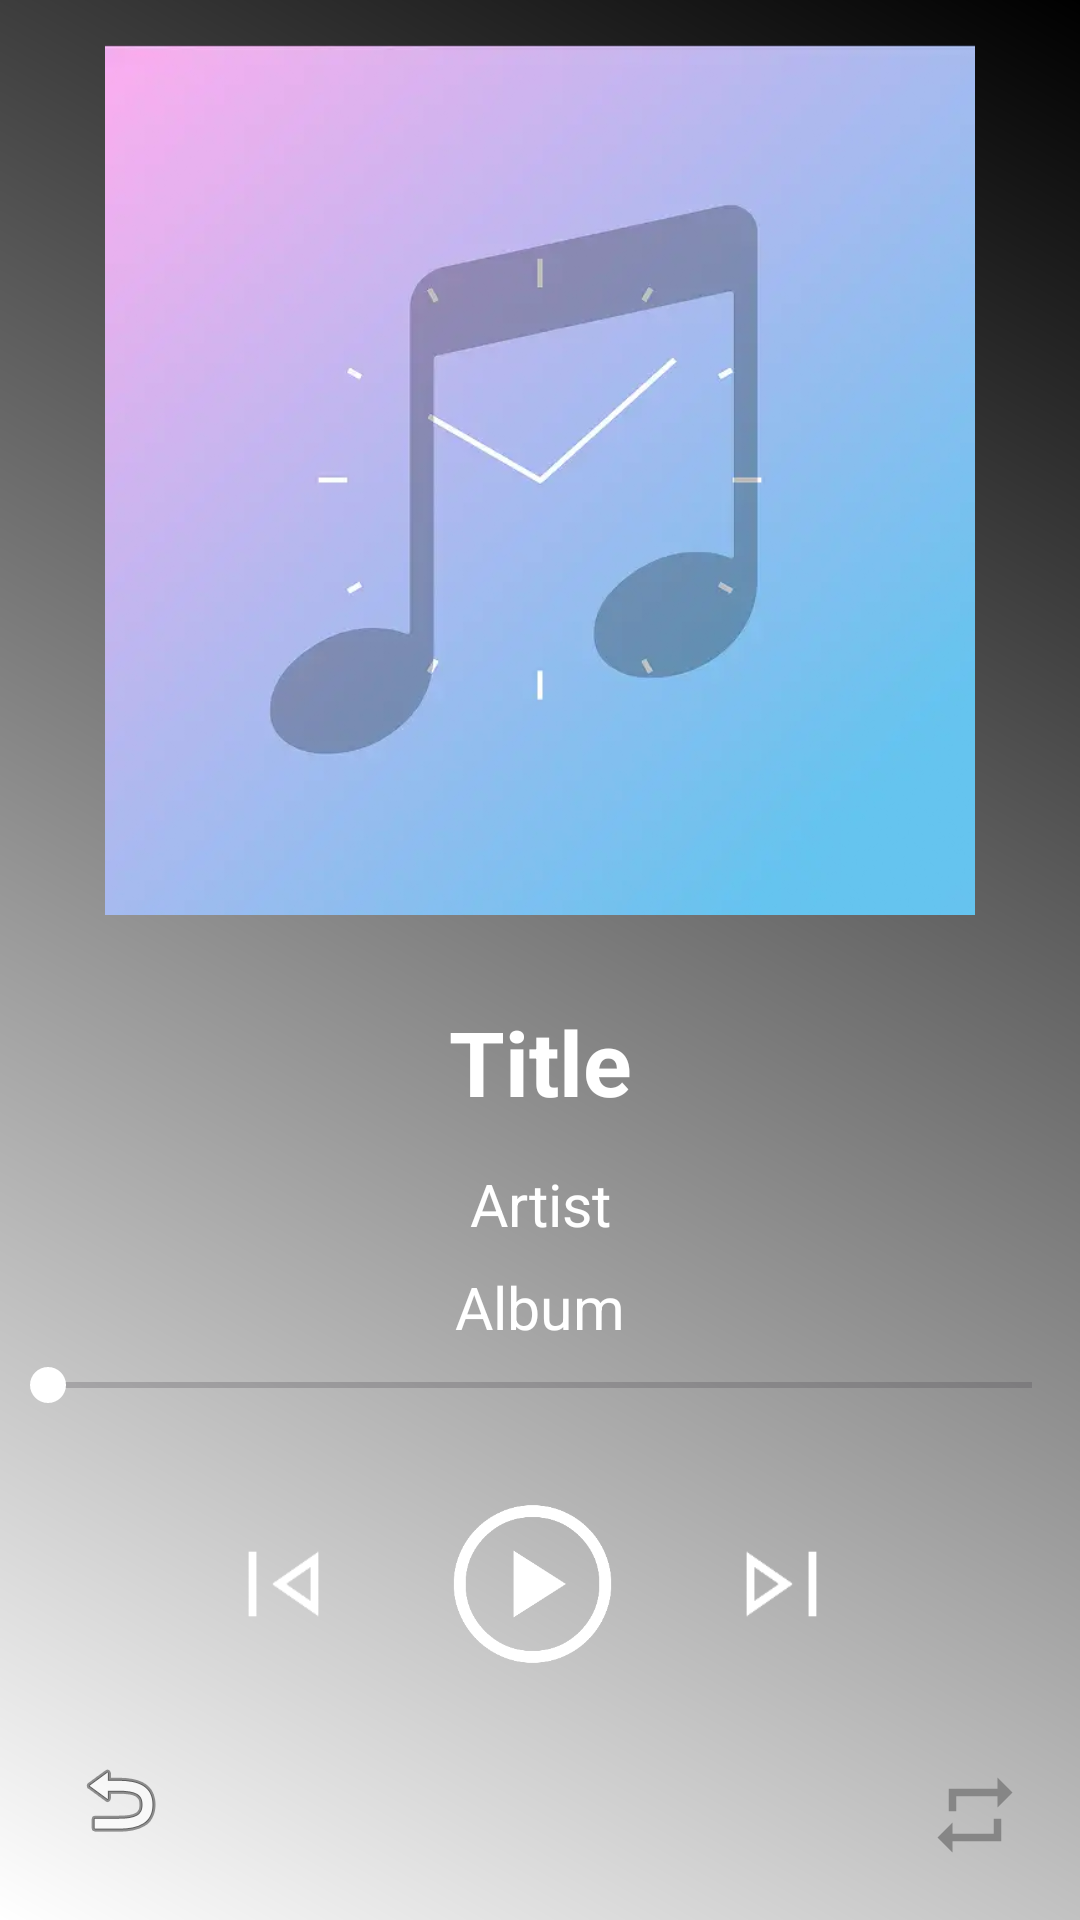

Here is an Android app screen rendered from its layout file. Give the layout XML and the strings, colors and styles it references.
<!-- AndroidManifest.xml: activity theme Theme.SenseMusicClock.Fullscreen -->
<!-- res/layout/activity_standard_player.xml -->
<?xml version="1.0" encoding="utf-8"?>
<androidx.constraintlayout.widget.ConstraintLayout xmlns:android="http://schemas.android.com/apk/res/android"
    xmlns:app="http://schemas.android.com/apk/res-auto"
    android:layout_width="match_parent"


    android:layout_height="match_parent">

    <ImageView
        android:id="@+id/bgImageView"
        android:layout_width="match_parent"
        android:layout_height="match_parent"
        android:scaleType="centerCrop" />
    
    <View
        android:id="@+id/scrimOverlay"
        android:layout_width="match_parent"
        android:layout_height="match_parent"
        android:background="@drawable/gradient1"
        app:layout_constraintBottom_toBottomOf="parent"
        app:layout_constraintEnd_toEndOf="parent"
        app:layout_constraintStart_toStartOf="parent"
        app:layout_constraintTop_toTopOf="parent" />

    <androidx.constraintlayout.widget.Guideline
        android:id="@+id/guideline"
        android:layout_width="wrap_content"
        android:layout_height="wrap_content"
        android:orientation="horizontal"
        app:layout_constraintGuide_percent="0.7017784" />

    <androidx.constraintlayout.widget.Guideline
        android:id="@+id/guideline6"
        android:layout_width="wrap_content"
        android:layout_height="wrap_content"
        android:orientation="horizontal"
        app:layout_constraintGuide_percent="0.75" />

    <androidx.constraintlayout.widget.Guideline
        android:id="@+id/guideline7"
        android:layout_width="wrap_content"
        android:layout_height="wrap_content"
        android:orientation="horizontal"
        app:layout_constraintGuide_percent="0.9" />
    


    
    <androidx.constraintlayout.widget.Guideline
        android:id="@+id/guidelineHalf"
        android:layout_width="wrap_content"
        android:layout_height="wrap_content"
        android:orientation="horizontal"
        app:layout_constraintGuide_percent="0.5" />

    <ImageButton
        android:id="@+id/btnBackEdge"
        android:layout_width="40dp"
        android:layout_height="40dp"
        android:layout_marginStart="20dp"
        android:layout_marginEnd="30dp"
        android:layout_marginBottom="20dp"
        android:background="?attr/selectableItemBackgroundBorderless"
        android:contentDescription="back"
        android:src="@android:drawable/ic_menu_revert"
        app:layout_constraintBottom_toBottomOf="parent"
        app:layout_constraintStart_toStartOf="parent" />

    <ImageView
        android:id="@+id/ivAlbumArt"
        android:layout_width="0dp"
        android:layout_height="0dp"
        android:layout_margin="15dp"
        android:layout_marginTop="12dp"
        android:scaleType="fitCenter"

        android:src="@drawable/default_album_art"
        app:layout_constraintBottom_toTopOf="@id/guidelineHalf"
        app:layout_constraintDimensionRatio="1:1"
        app:layout_constraintEnd_toEndOf="parent"
        app:layout_constraintStart_toStartOf="parent"
        app:layout_constraintTop_toTopOf="parent" />


    <LinearLayout
        android:id="@+id/linearLayout12"
        android:layout_width="match_parent"

        android:layout_height="0dp"
        android:layout_weight="1"
        android:orientation="vertical"
        app:layout_constraintBottom_toTopOf="@+id/guideline"
        app:layout_constraintEnd_toEndOf="parent"
        app:layout_constraintStart_toStartOf="parent"
        app:layout_constraintTop_toBottomOf="@id/guidelineHalf">

        <Space
            android:layout_width="match_parent"
            android:layout_height="0dp"
            android:layout_weight="0.3" />

        <TextView
            android:id="@+id/tvTitle"
            android:layout_width="match_parent"
            android:layout_height="0dp"


            android:layout_weight="2"
            android:autoSizeMaxTextSize="30sp"
            android:autoSizeTextType="uniform"
            android:ellipsize="end"
            android:gravity="center"
            android:maxLines="1"
            android:text="Title"
            android:textColor="@android:color/white"
            android:textStyle="bold"

            app:layout_constraintTop_toBottomOf="@id/guidelineHalf" />

        <Space
            android:layout_width="match_parent"
            android:layout_height="0dp"
            android:layout_weight="0.3" />

        <TextView
            android:id="@+id/tvArtist"
            android:layout_width="match_parent"
            android:layout_height="0dp"

            android:layout_weight="1"

            android:autoSizeMaxTextSize="25sp"
            android:autoSizeTextType="uniform"
            android:ellipsize="end"
            android:gravity="center"
            android:maxLines="1"
            android:text="Artist"
            android:textColor="@android:color/white"

            />

        <Space
            android:layout_width="match_parent"
            android:layout_height="0dp"
            android:layout_weight="0.3" />

        <TextView
            android:id="@+id/tvAlbumName"
            android:layout_width="match_parent"
            android:layout_height="0dp"

            android:layout_weight="1"
            android:autoSizeMaxTextSize="25sp"
            android:autoSizeTextType="uniform"
            android:ellipsize="end"
            android:gravity="center"
            android:maxLines="1"
            android:text="Album"
            android:textColor="@android:color/white" />
    </LinearLayout>


    <SeekBar
        android:id="@+id/seekBar"
        android:layout_width="match_parent"
        android:layout_height="wrap_content"
        android:layout_marginTop="12dp"
        android:layout_marginBottom="18dp"
        android:max="240"
        android:progress="0"
        android:progressTint="@color/white_glass"
        android:thumbTint="@color/white"

        app:layout_constraintBottom_toTopOf="@id/guideline6"
        app:layout_constraintEnd_toEndOf="parent"
        app:layout_constraintStart_toStartOf="parent"
        app:layout_constraintTop_toBottomOf="@id/guideline" />

    <LinearLayout
        android:id="@+id/controls"
        android:layout_width="match_parent"
        android:layout_height="0dp"


        android:gravity="center_horizontal"
        android:orientation="horizontal"
        app:layout_constraintBottom_toTopOf="@id/guideline7"
        app:layout_constraintEnd_toEndOf="parent"
        app:layout_constraintStart_toStartOf="parent"
        app:layout_constraintTop_toBottomOf="@id/guideline6">

        <Space
            android:layout_width="0dp"
            android:layout_height="match_parent"
            android:layout_weight="1" />

        <ImageButton
            android:id="@+id/btnPrev"
            android:layout_width="0dp"
            android:layout_height="match_parent"
            android:layout_weight="1"
            android:scaleType="fitCenter"
            android:padding="10dp"
            android:layout_marginRight="20dp"
            android:background="?attr/selectableItemBackgroundBorderless"
            android:contentDescription="previous"
            android:src="@drawable/icon_prev" />

        <ImageButton
            android:id="@+id/btnPlayPause"
            android:layout_width="0dp"
            android:layout_height="match_parent"
            android:layout_weight="1"
            android:scaleType="fitCenter"
            android:background="?attr/selectableItemBackgroundBorderless"
            android:contentDescription="play_pause"
            android:src="@drawable/ic_play" />

        <ImageButton
            android:id="@+id/btnNext"
            android:layout_width="0dp"
            android:layout_height="match_parent"
            android:layout_weight="1"
            android:scaleType="fitCenter"
            android:padding="10dp"
            android:layout_marginLeft="20dp"
            android:background="?attr/selectableItemBackgroundBorderless"
            android:contentDescription="next"
            android:src="@drawable/icon_next" />

        <LinearLayout
            android:layout_width="0dp"
            android:layout_height="match_parent"
            android:layout_marginRight="5dp"
            android:layout_weight="1"
            android:orientation="vertical">

            <TextView
                android:id="@+id/CurrentTimeTextView"
                android:layout_width="match_parent"
                android:layout_height="0dp"
                android:layout_weight="1"
                android:autoSizeTextType="uniform"
                android:gravity="center"
                android:textColor="@color/white_glass_item_square" />

            <TextView
                android:id="@+id/durationTextView"
                android:layout_width="match_parent"
                android:layout_height="0dp"
                android:layout_weight="1"
                android:autoSizeTextType="uniform"
                android:gravity="right"
                android:textColor="@color/white_glass_item_square"

                />

            <Space
                android:layout_width="match_parent"
                android:layout_height="0dp"
                android:layout_weight="4" />

        </LinearLayout>

    </LinearLayout>


    <androidx.appcompat.widget.AppCompatImageButton
        android:id="@+id/btnRepeat"
        android:layout_width="30dp"
        android:layout_height="30dp"

        android:layout_marginEnd="20dp"
        android:layout_marginBottom="20dp"
        android:background="@null"
        android:scaleType="fitCenter"
        android:src="@drawable/media3_icon_repeat_all"
        app:layout_constraintBottom_toBottomOf="parent"
        app:layout_constraintEnd_toEndOf="parent" />


    <TextView
        android:id="@+id/sleepTimerTextView"
        android:layout_width="0dp"
        android:layout_height="wrap_content"
        android:maxLines="1"

        android:autoSizeTextType="uniform"
        android:autoSizeMaxTextSize="20sp"
        android:background="@drawable/gradient4"
        android:gravity="center"
        android:textColor="@color/white"
        android:visibility="gone"

        app:layout_constraintEnd_toEndOf="parent"
        app:layout_constraintStart_toStartOf="parent"
        app:layout_constraintTop_toTopOf="@+id/guidelineHalf" />


</androidx.constraintlayout.widget.ConstraintLayout>
<!-- resources referenced by this layout -->
<resources>
  <color name="white">#FFFFFFFF</color>
  <color name="white_glass">#4DFFFFFF</color>
  <color name="white_glass_item_square">#80FFFFFF</color>
  <!-- drawable default_album_art: webp bitmap (drawable, 25468 bytes) -->
  <!-- drawable gradient1 (drawable) -->
  <?xml version="1.0" encoding="utf-8"?>
      <shape xmlns:android="http://schemas.android.com/apk/res/android">
          <gradient
              android:angle="225"
              android:startColor="#FF000000"
              android:endColor="#00000000" />
      </shape>
  <!-- drawable gradient4 (drawable) -->
  <?xml version="1.0" encoding="utf-8"?>
      <shape xmlns:android="http://schemas.android.com/apk/res/android">
          <gradient
              android:angle="90"
              android:startColor="#4D000000"
              android:endColor="#9F4D4D4D" />
      </shape>
  <!-- drawable ic_play: png bitmap (drawable, 8910 bytes) -->
  <!-- drawable icon_next: png bitmap (drawable, 1152 bytes) -->
  <!-- drawable icon_prev: png bitmap (drawable, 1194 bytes) -->
  <!-- drawable media3_icon_repeat_all (drawable) -->
  <vector xmlns:android="http://schemas.android.com/apk/res/android"
      android:width="24dp"
      android:height="24dp"
      android:tint="#868686"
      android:viewportWidth="24"
      android:viewportHeight="24">
  
      <path
          android:fillColor="@android:color/white"
          android:pathData="M7,7H18V10L22,6L18,2V5H5V11H7V7ZM17,17H6V14L2,18L6,22V19H19V13H17V17Z" />
  
  </vector>
  <style name="Theme.SenseMusicClock.Fullscreen" parent="Theme.SenseMusicClock">
          <item name="android:actionBarStyle">
              @style/Widget.Theme.SenseMusicClock.ActionBar.Fullscreen
          </item>
          <item name="android:windowActionBarOverlay">true</item>
          <item name="android:windowBackground">@null</item>
      </style>
  <style name="Theme.SenseMusicClock" parent="Base.Theme.SenseMusicClock" />
  <style name="Widget.Theme.SenseMusicClock.ActionBar.Fullscreen" parent="Widget.AppCompat.ActionBar">
          <item name="android:background">@color/black_overlay</item>
      </style>
  <style name="Base.Theme.SenseMusicClock" parent="Theme.Material3.DayNight.NoActionBar">
  
      </style>
  <color name="black_overlay">#66000000</color>
</resources>
